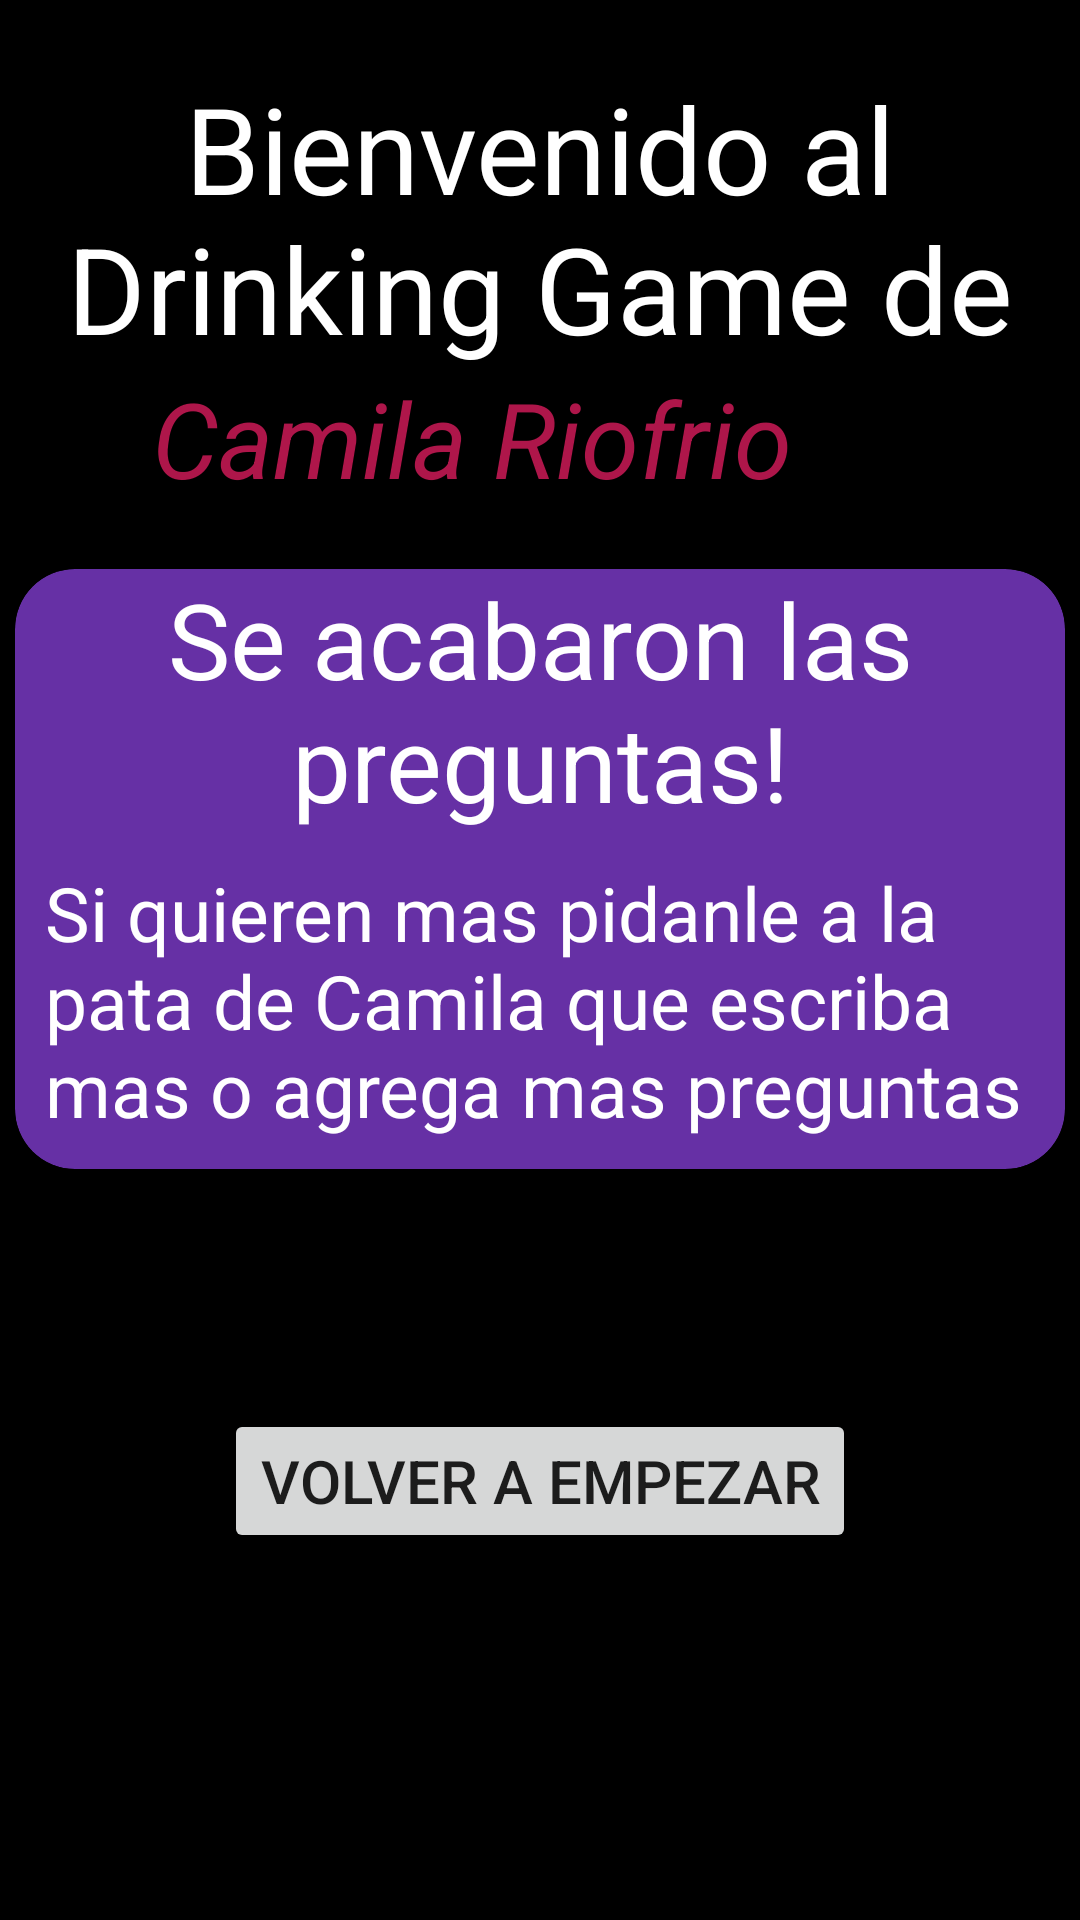

This screen was rendered from an Android layout file. Write that file and the resources it references.
<!-- AndroidManifest.xml: application theme Theme.DrinkByCR -->
<!-- res/layout/activity_end_game.xml -->
<?xml version="1.0" encoding="utf-8"?>
<androidx.constraintlayout.widget.ConstraintLayout xmlns:android="http://schemas.android.com/apk/res/android"
    xmlns:app="http://schemas.android.com/apk/res-auto"
    xmlns:tools="http://schemas.android.com/tools"
    android:layout_width="match_parent"
    android:layout_height="match_parent"
    tools:context=".EndGame"
    android:background="@color/black">

    <TextView
        android:id="@+id/textView"
        android:layout_width="wrap_content"
        android:layout_height="wrap_content"
        android:text="Bienvenido al Drinking Game de"
        app:layout_constraintBottom_toBottomOf="parent"
        app:layout_constraintLeft_toLeftOf="parent"
        app:layout_constraintRight_toRightOf="parent"
        app:layout_constraintTop_toTopOf="parent"
        app:layout_constraintVertical_bias="0.042"
        android:textColor="@color/white"
        android:textSize="40dp"
        android:gravity="center"/>

    <TextView
        android:id="@+id/textView3"
        android:layout_width="wrap_content"
        android:layout_height="wrap_content"
        android:layout_marginEnd="96dp"
        android:gravity="center"
        android:text="Camila Riofrio"
        android:textColor="@color/c3"
        android:textSize="35dp"
        android:textStyle="italic"
        app:layout_constraintEnd_toEndOf="parent"
        app:layout_constraintTop_toBottomOf="@+id/textView" />

    <androidx.cardview.widget.CardView
        android:id="@+id/cardView"
        android:layout_width="350dp"
        android:layout_height="wrap_content"
        android:layout_marginBottom="230dp"
        app:cardBackgroundColor="@color/c2"
        app:cardCornerRadius="20dp"
        app:layout_constraintBottom_toBottomOf="parent"
        app:layout_constraintEnd_toEndOf="parent"
        app:layout_constraintStart_toStartOf="parent"
        app:layout_constraintTop_toBottomOf="@+id/textView3">


        <LinearLayout
            android:layout_width="match_parent"
            android:layout_height="match_parent"
            android:orientation="vertical">

            <TextView
                android:id="@+id/textView4"
                android:layout_width="match_parent"
                android:layout_height="wrap_content"
                android:gravity="center"
                android:text="Se acabaron las preguntas!"
                android:textColor="@color/white"
                android:textSize="35dp" />

            <TextView
                android:id="@+id/textView5"
                android:layout_width="match_parent"
                android:layout_height="wrap_content"
                android:layout_margin="10dp"
                android:text="Si quieren mas pidanle a la pata de Camila que escriba mas o agrega mas preguntas"
                android:textColor="@color/white"
                android:textSize="25dp" />
        </LinearLayout>
    </androidx.cardview.widget.CardView>

    <Button
        android:id="@+id/restart"
        android:layout_width="wrap_content"
        android:layout_height="wrap_content"
        android:layout_marginTop="80dp"
        android:gravity="center"
        android:text="Volver a Empezar"
        android:textSize="20dp"
        app:layout_constraintBottom_toBottomOf="parent"
        app:layout_constraintEnd_toEndOf="parent"
        app:layout_constraintStart_toStartOf="parent"
        app:layout_constraintTop_toBottomOf="@+id/cardView"
        app:layout_constraintVertical_bias="0.0" />

</androidx.constraintlayout.widget.ConstraintLayout>
<!-- resources referenced by this layout -->
<resources>
  <color name="black">#FF000000</color>
  <color name="c2">#C3863FD8</color>
  <color name="c3">#BEE91E63</color>
  <color name="white">#FFFFFFFF</color>
  <style name="Theme.DrinkByCR" parent="Theme.MaterialComponents.DayNight.DarkActionBar">
          
          <item name="colorPrimary">@color/purple_500</item>
          <item name="colorPrimaryVariant">@color/purple_700</item>
          <item name="colorOnPrimary">@color/white</item>
          
          <item name="colorSecondary">@color/teal_200</item>
          <item name="colorSecondaryVariant">@color/teal_700</item>
          <item name="colorOnSecondary">@color/black</item>
          
          <item name="android:statusBarColor" tools:targetApi="l">?attr/colorPrimaryVariant</item>
          
      </style>
  <color name="purple_500">#FF6200EE</color>
  <color name="purple_700">#FF3700B3</color>
  <color name="teal_200">#FF03DAC5</color>
  <color name="teal_700">#FF018786</color>
</resources>
